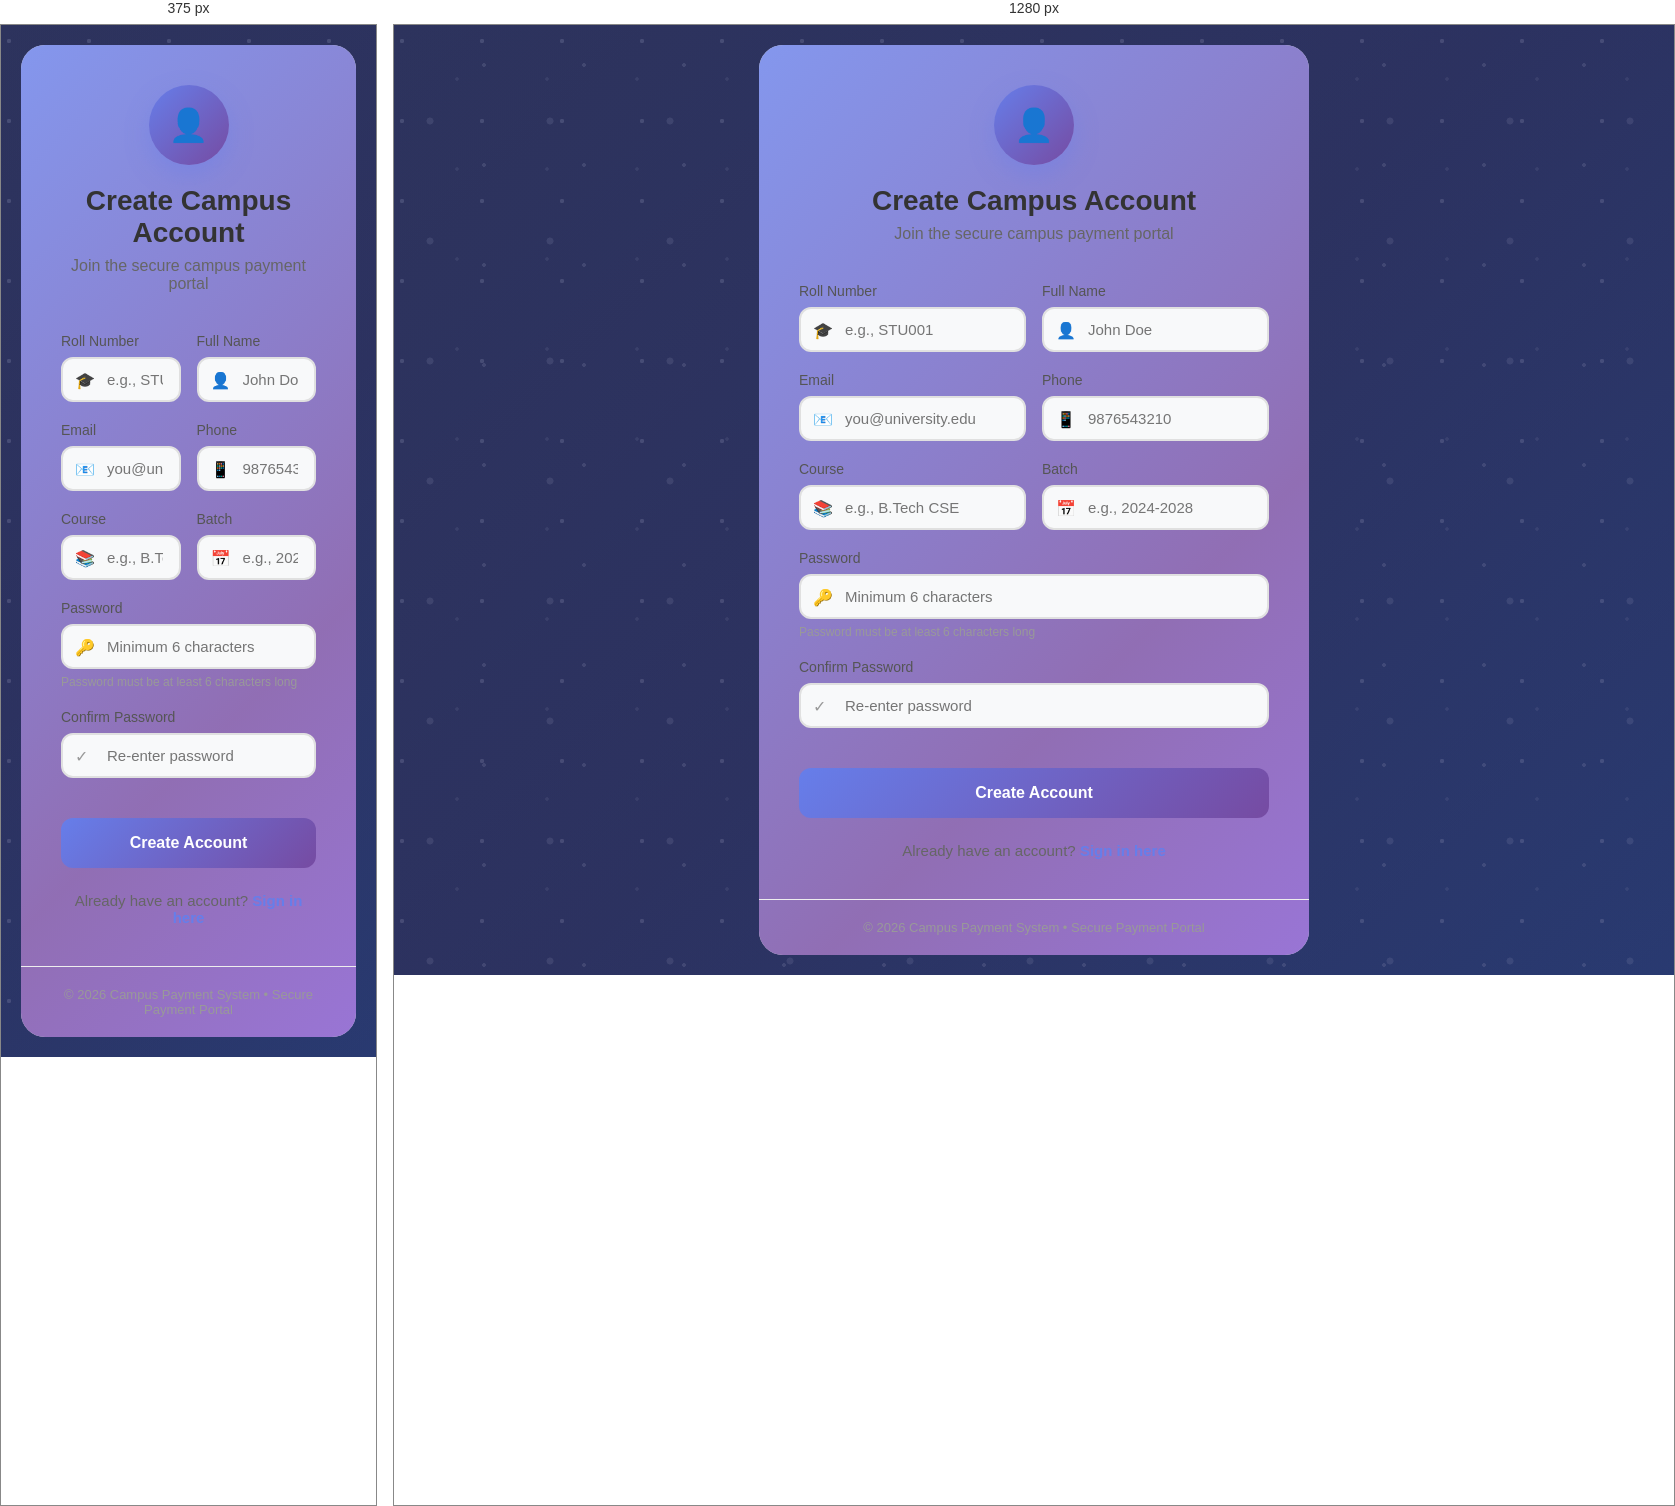
Rendered at 375 px and 1280 px, left to right.

<!-- file: register.html -->
<!DOCTYPE html>
<html lang="en">
<head>
    <meta charset="UTF-8">
    <meta name="viewport" content="width=device-width, initial-scale=1.0">
    <title>📝 Create Account | Campus Payment</title>
    <link rel="stylesheet" href="css/style.css">
    <style>
        * {
            margin: 0;
            padding: 0;
            box-sizing: border-box;
        }

        body {
            font-family: -apple-system, BlinkMacSystemFont, 'Segoe UI', Roboto, Oxygen, Ubuntu, sans-serif;
            background: linear-gradient(135deg, #1a1a2e 0%, #16213e 50%, #0f3460 100%);
            min-height: 100vh;
            display: flex;
            align-items: center;
            justify-content: center;
            padding: 20px;
            position: relative;
            overflow-y: auto;
        }

        /* Custom Scrollbar */
        ::-webkit-scrollbar {
            width: 10px;
        }

        ::-webkit-scrollbar-track {
            background: rgba(255, 255, 255, 0.1);
            border-radius: 10px;
        }

        ::-webkit-scrollbar-thumb {
            background: linear-gradient(135deg, #667eea, #764ba2);
            border-radius: 10px;
        }

        ::-webkit-scrollbar-thumb:hover {
            background: linear-gradient(135deg, #764ba2, #667eea);
        }

        /* Animated Background - Floating Particles */
        body::before {
            content: '';
            position: absolute;
            top: 0;
            left: 0;
            width: 100%;
            height: 100%;
            background-image: 
                radial-gradient(circle at 10% 20%, rgba(255,255,255,0.15) 2%, transparent 2.5%),
                radial-gradient(circle at 90% 40%, rgba(255,255,255,0.12) 1.5%, transparent 2%),
                radial-gradient(circle at 30% 80%, rgba(255,255,255,0.1) 2.5%, transparent 3%),
                radial-gradient(circle at 70% 60%, rgba(255,255,255,0.08) 1.8%, transparent 2.3%);
            background-size: 80px 80px, 100px 100px, 120px 120px, 90px 90px;
            background-position: 0 0, 0 0, 0 0, 0 0;
            animation: floatParticles 25s linear infinite;
            pointer-events: none;
        }

        @keyframes floatParticles {
            0% {
                background-position: 0 0, 0 0, 0 0, 0 0;
            }
            100% {
                background-position: 80px 80px, 100px 100px, 120px 120px, 90px 90px;
            }
        }

        /* Moving gradient background overlay */
        body::after {
            content: '';
            position: absolute;
            top: 0;
            left: 0;
            width: 100%;
            height: 100%;
            background: linear-gradient(135deg, 
                rgba(102, 126, 234, 0.25) 0%, 
                rgba(118, 75, 162, 0.25) 50%,
                rgba(102, 126, 234, 0.25) 100%);
            background-size: 200% 200%;
            animation: gradientMove 8s ease infinite;
            pointer-events: none;
        }

        @keyframes gradientMove {
            0% { background-position: 0% 0%; }
            50% { background-position: 100% 100%; }
            100% { background-position: 0% 0%; }
        }

        .register-container {
            max-width: 550px;
            width: 100%;
            background: rgba(255, 255, 255, 0.98);
            border-radius: 24px;
            overflow: hidden;
            position: relative;
            animation: containerGlow 0.8s ease-out;
            z-index: 1;
        }

        /* MOVING GRADIENT BORDER */
        .register-container::before {
            content: '';
            position: absolute;
            top: -3px;
            left: -3px;
            right: -3px;
            bottom: -3px;
            background: linear-gradient(135deg, 
                #667eea, 
                #764ba2, 
                #8b5cf6, 
                #6366f1, 
                #a855f7, 
                #7c3aed,
                #667eea);
            background-size: 400% 400%;
            border-radius: 27px;
            z-index: -2;
            animation: borderMove 4s ease infinite;
            opacity: 0.8;
        }

        @keyframes borderMove {
            0% {
                background-position: 0% 50%;
                opacity: 0.7;
            }
            50% {
                background-position: 100% 50%;
                opacity: 1;
            }
            100% {
                background-position: 0% 50%;
                opacity: 0.7;
            }
        }

        .register-container:hover::before {
            animation: borderMove 2s ease infinite;
            opacity: 1;
        }

        @keyframes containerGlow {
            0% {
                opacity: 0;
                transform: scale(0.95) translateY(30px);
            }
            100% {
                opacity: 1;
                transform: scale(1) translateY(0);
            }
        }

        .register-header {
            padding: 40px 40px 20px;
            text-align: center;
            animation: fadeInDown 0.6s ease-out;
        }

        @keyframes fadeInDown {
            from {
                opacity: 0;
                transform: translateY(-20px);
            }
            to {
                opacity: 1;
                transform: translateY(0);
            }
        }

        .user-icon {
            width: 80px;
            height: 80px;
            background: linear-gradient(135deg, #667eea 0%, #764ba2 100%);
            border-radius: 50%;
            display: flex;
            align-items: center;
            justify-content: center;
            margin: 0 auto 20px;
            color: white;
            font-size: 32px;
            box-shadow: 0 10px 25px rgba(102, 126, 234, 0.4);
            animation: iconBounce 0.8s cubic-bezier(0.68, -0.55, 0.265, 1.55);
        }

        @keyframes iconBounce {
            0% {
                transform: scale(0) rotate(-180deg);
                opacity: 0;
            }
            50% {
                transform: scale(1.1) rotate(5deg);
            }
            100% {
                transform: scale(1) rotate(0);
                opacity: 1;
            }
        }

        .register-header h1 {
            font-size: 28px;
            color: #333;
            margin-bottom: 8px;
            animation: fadeInUp 0.6s ease-out 0.2s both;
        }

        .register-header p {
            color: #666;
            font-size: 16px;
            animation: fadeInUp 0.6s ease-out 0.3s both;
        }

        @keyframes fadeInUp {
            from {
                opacity: 0;
                transform: translateY(15px);
            }
            to {
                opacity: 1;
                transform: translateY(0);
            }
        }

        .register-form {
            padding: 20px 40px 40px;
            animation: fadeIn 0.8s ease-out 0.4s both;
        }

        @keyframes fadeIn {
            from {
                opacity: 0;
            }
            to {
                opacity: 1;
            }
        }

        .form-row {
            display: grid;
            grid-template-columns: 1fr 1fr;
            gap: 16px;
        }

        .form-group {
            margin-bottom: 20px;
            animation: slideInRight 0.5s ease-out;
            animation-fill-mode: both;
        }

        @keyframes slideInRight {
            from {
                opacity: 0;
                transform: translateX(30px);
            }
            to {
                opacity: 1;
                transform: translateX(0);
            }
        }

        /* Staggered animations for form fields */
        .form-group:nth-child(1) { animation-delay: 0.1s; }
        .form-group:nth-child(2) { animation-delay: 0.15s; }
        .form-group:nth-child(3) { animation-delay: 0.2s; }
        .form-group:nth-child(4) { animation-delay: 0.25s; }
        .form-group:nth-child(5) { animation-delay: 0.3s; }
        .form-group:nth-child(6) { animation-delay: 0.35s; }

        .form-group label {
            display: block;
            margin-bottom: 8px;
            color: #555;
            font-weight: 500;
            font-size: 14px;
        }

        .input-wrapper {
            position: relative;
        }

        .input-icon {
            position: absolute;
            left: 14px;
            top: 50%;
            transform: translateY(-50%);
            color: #999;
            font-size: 16px;
            z-index: 2;
            pointer-events: none;
            transition: all 0.3s ease;
        }

        .form-group input {
            width: 100%;
            padding: 12px 16px 12px 44px;
            border: 2px solid #e0e0e0;
            border-radius: 12px;
            font-size: 15px;
            transition: all 0.3s ease;
            background: #f8f9fa;
        }

        .form-group input:focus {
            outline: none;
            border-color: #667eea;
            background: white;
            box-shadow: 0 0 0 4px rgba(102, 126, 234, 0.1);
            transform: scale(1.01);
        }

        .form-group input:focus + .input-icon {
            color: #667eea;
            transform: translateY(-50%) scale(1.1);
        }

        .register-btn {
            width: 100%;
            padding: 16px;
            background: linear-gradient(135deg, #667eea 0%, #764ba2 100%);
            color: white;
            border: none;
            border-radius: 12px;
            font-size: 16px;
            font-weight: 600;
            cursor: pointer;
            transition: all 0.3s ease;
            margin: 20px 0 24px;
            position: relative;
            overflow: hidden;
            animation: buttonPulse 0.8s ease-out 0.6s both;
        }

        @keyframes buttonPulse {
            0% {
                opacity: 0;
                transform: scale(0.95);
            }
            50% {
                transform: scale(1.02);
            }
            100% {
                opacity: 1;
                transform: scale(1);
            }
        }

        .register-btn::before {
            content: '';
            position: absolute;
            top: 0;
            left: -100%;
            width: 100%;
            height: 100%;
            background: linear-gradient(90deg, transparent, rgba(255,255,255,0.3), transparent);
            transition: left 0.5s ease;
        }

        .register-btn:hover::before {
            left: 100%;
        }

        .register-btn:hover:not(:disabled) {
            transform: translateY(-3px);
            box-shadow: 0 15px 35px rgba(102, 126, 234, 0.4);
        }

        .login-link {
            text-align: center;
            color: #666;
            font-size: 15px;
            animation: fadeInUp 0.6s ease-out 0.7s both;
        }

        .login-link a {
            color: #667eea;
            text-decoration: none;
            font-weight: 600;
            transition: all 0.3s ease;
            position: relative;
        }

        .login-link a::after {
            content: '';
            position: absolute;
            bottom: -2px;
            left: 0;
            width: 0;
            height: 2px;
            background: linear-gradient(135deg, #667eea 0%, #764ba2 100%);
            transition: width 0.3s ease;
        }

        .login-link a:hover::after {
            width: 100%;
        }

        .error-message {
            background: #fee;
            color: #e74c3c;
            padding: 12px;
            border-radius: 10px;
            margin-bottom: 20px;
            font-size: 14px;
            text-align: center;
            border: 1px solid #fcc;
            animation: shake 0.5s ease;
        }

        @keyframes shake {
            0%, 100% { transform: translateX(0); }
            10%, 30%, 50%, 70%, 90% { transform: translateX(-5px); }
            20%, 40%, 60%, 80% { transform: translateX(5px); }
        }

        .success-message {
            background: #d4edda;
            color: #155724;
            padding: 12px;
            border-radius: 10px;
            margin-bottom: 20px;
            font-size: 14px;
            text-align: center;
            animation: fadeInUp 0.4s ease;
        }

        .password-hint {
            font-size: 12px;
            color: #999;
            margin-top: 6px;
        }

        .footer {
            text-align: center;
            padding: 20px 40px;
            border-top: 1px solid #eee;
            color: #999;
            font-size: 13px;
            animation: fadeIn 0.6s ease-out 0.8s both;
        }
    </style>
</head>
<body>
    <div class="register-container">
        <div class="register-header">
            <div class="user-icon">👤</div>
            <h1>Create Campus Account</h1>
            <p>Join the secure campus payment portal</p>
        </div>

        <div class="register-form">
            <div id="message" style="display: none;"></div>

            <form id="registerForm">
                <div class="form-row">
                    <div class="form-group">
                        <label>Roll Number</label>
                        <div class="input-wrapper">
                            <span class="input-icon">🎓</span>
                            <input type="text" id="rollNumber" placeholder="e.g., STU001" required>
                        </div>
                    </div>

                    <div class="form-group">
                        <label>Full Name</label>
                        <div class="input-wrapper">
                            <span class="input-icon">👤</span>
                            <input type="text" id="name" placeholder="John Doe" required>
                        </div>
                    </div>
                </div>

                <div class="form-row">
                    <div class="form-group">
                        <label>Email</label>
                        <div class="input-wrapper">
                            <span class="input-icon">📧</span>
                            <input type="email" id="email" placeholder="you@university.edu" required>
                        </div>
                    </div>

                    <div class="form-group">
                        <label>Phone</label>
                        <div class="input-wrapper">
                            <span class="input-icon">📱</span>
                            <input type="tel" id="phone" placeholder="9876543210" required>
                        </div>
                    </div>
                </div>

                <div class="form-row">
                    <div class="form-group">
                        <label>Course</label>
                        <div class="input-wrapper">
                            <span class="input-icon">📚</span>
                            <input type="text" id="course" placeholder="e.g., B.Tech CSE">
                        </div>
                    </div>

                    <div class="form-group">
                        <label>Batch</label>
                        <div class="input-wrapper">
                            <span class="input-icon">📅</span>
                            <input type="text" id="batch" placeholder="e.g., 2024-2028">
                        </div>
                    </div>
                </div>

                <div class="form-group">
                    <label>Password</label>
                    <div class="input-wrapper">
                        <span class="input-icon">🔑</span>
                        <input type="password" id="password" placeholder="Minimum 6 characters" required>
                    </div>
                    <div class="password-hint">Password must be at least 6 characters long</div>
                </div>

                <div class="form-group">
                    <label>Confirm Password</label>
                    <div class="input-wrapper">
                        <span class="input-icon">✓</span>
                        <input type="password" id="confirmPassword" placeholder="Re-enter password" required>
                    </div>
                </div>

                <button type="submit" class="register-btn" id="registerBtn">
                    Create Account
                </button>
            </form>

            <div class="login-link">
                Already have an account? <a href="login.html">Sign in here</a>
            </div>
        </div>

        <div class="footer">
            © 2026 Campus Payment System • Secure Payment Portal
        </div>
    </div>

    <script>
        document.getElementById('registerForm').addEventListener('submit', async (e) => {
            e.preventDefault();
            
            const password = document.getElementById('password').value;
            const confirmPassword = document.getElementById('confirmPassword').value;
            const registerBtn = document.getElementById('registerBtn');
            const messageDiv = document.getElementById('message');

            if (password !== confirmPassword) {
                messageDiv.textContent = 'Passwords do not match!';
                messageDiv.className = 'error-message';
                messageDiv.style.display = 'block';
                return;
            }

            if (password.length < 6) {
                messageDiv.textContent = 'Password must be at least 6 characters!';
                messageDiv.className = 'error-message';
                messageDiv.style.display = 'block';
                return;
            }

            const studentData = {
                rollNumber: document.getElementById('rollNumber').value,
                name: document.getElementById('name').value,
                email: document.getElementById('email').value,
                phone: document.getElementById('phone').value,
                course: document.getElementById('course').value,
                batch: document.getElementById('batch').value,
                password: password
            };

            try {
                registerBtn.disabled = true;
                registerBtn.textContent = 'Creating account...';
                messageDiv.style.display = 'none';

                const response = await fetch('http://localhost:5000/api/auth/register', {
                    method: 'POST',
                    headers: {
                        'Content-Type': 'application/json'
                    },
                    body: JSON.stringify(studentData)
                });

                const data = await response.json();

                if (data.success) {
                    messageDiv.textContent = '✅ Account created successfully! Redirecting to login...';
                    messageDiv.className = 'success-message';
                    messageDiv.style.display = 'block';
                    
                    setTimeout(() => {
                        window.location.href = 'login.html';
                    }, 2000);
                } else {
                    messageDiv.textContent = data.message || 'Registration failed';
                    messageDiv.className = 'error-message';
                    messageDiv.style.display = 'block';
                }

            } catch (error) {
                messageDiv.textContent = 'Connection error. Please try again.';
                messageDiv.className = 'error-message';
                messageDiv.style.display = 'block';
            } finally {
                registerBtn.disabled = false;
                registerBtn.textContent = 'Create Account';
            }
        });
    </script>
</body>
</html>

/* @media block from css/style.css */
@media (max-width: 768px) {
    header {
        padding: 30px 20px;
    }
    
    header h1 {
        font-size: 2em;
    }
    
    main {
        padding: 20px;
    }
    
    .form-row {
        grid-template-columns: 1fr;
    }
    
    .service-grid {
        grid-template-columns: 1fr;
    }
    
    .actions {
        flex-direction: column;
    }
    
    .stats-grid {
        grid-template-columns: 1fr;
    }
    
    th, td {
        padding: 12px;
    }
}